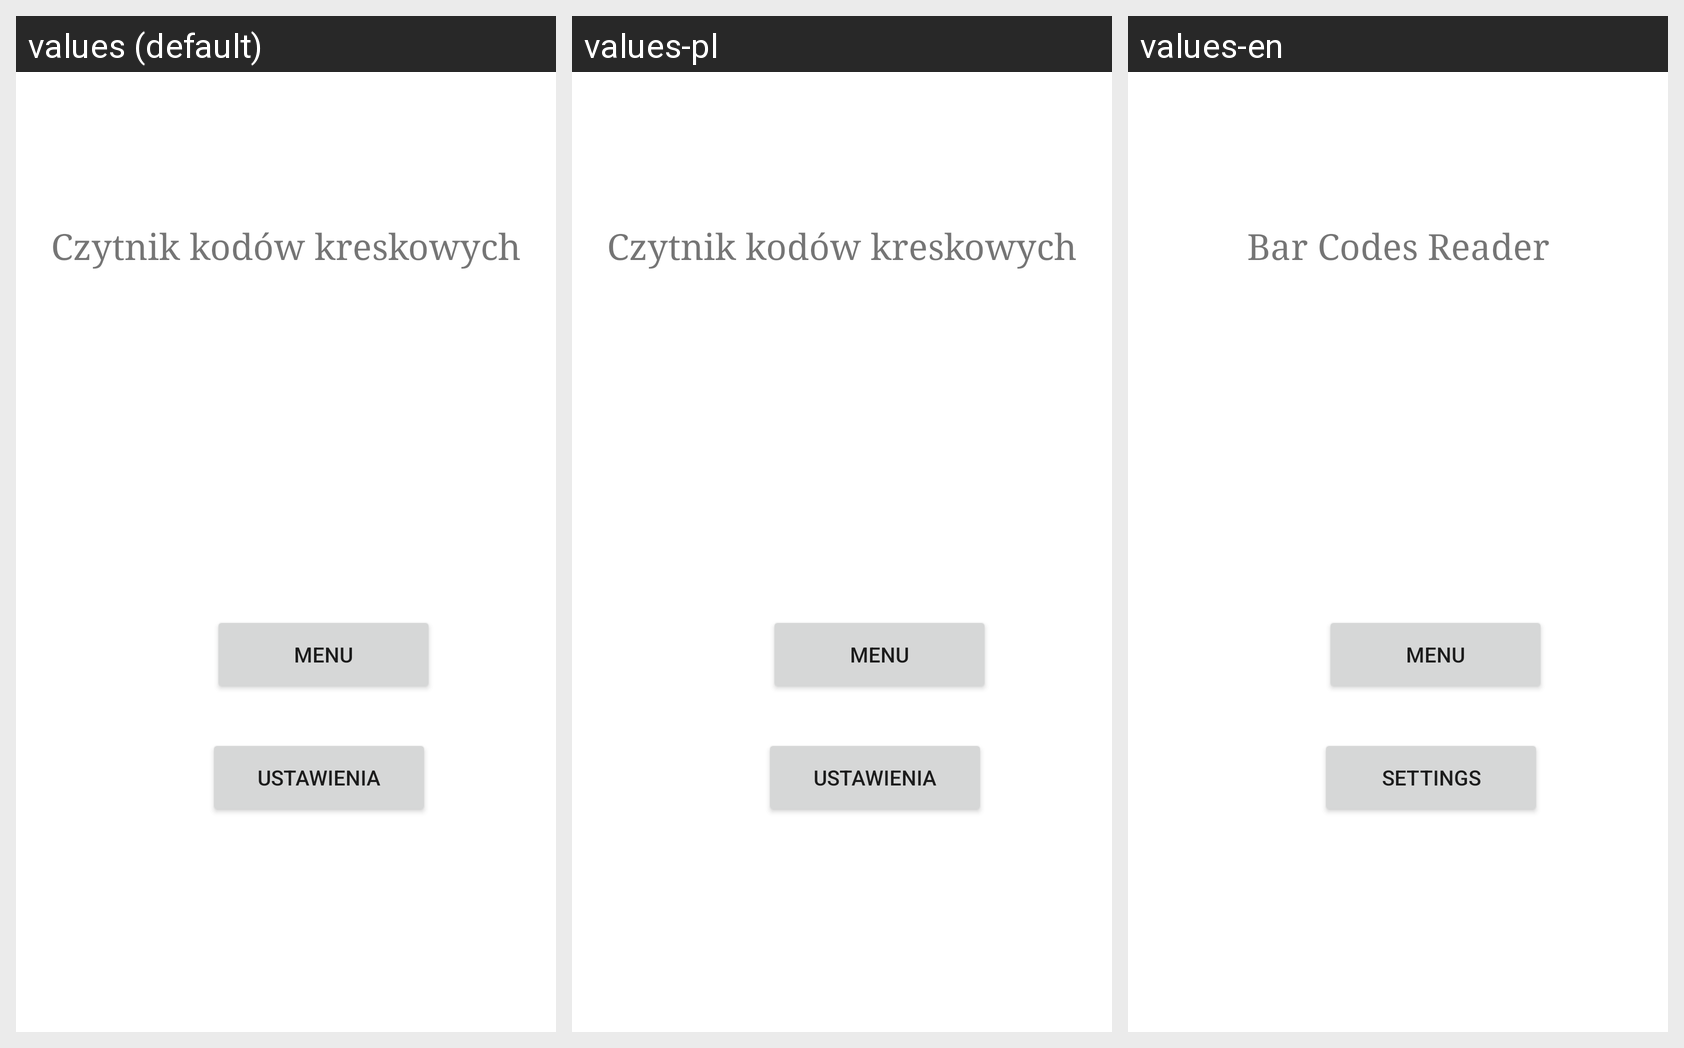

Strings drawn on this Android screen and how each of the app's shown locales translates them:
Android screen res/layout/activity_main.xml rendered under 3 locales, left to right: values (default), values-pl, values-en. Device: Nexus 5 (rendered at 1080×1920; each locale shown at half size, 540×960, under a caption strip naming it); theme Theme.BarCodes.
Strings drawn on this screen, with the default value and each locale's value (text and hints the layout hard-codes appear in the picture but are not listed):

czytnik_kod_w_kreskowych
  values: Czytnik kodów kreskowych
  values-pl: Czytnik kodów kreskowych
  values-en: Bar Codes Reader

menu
  values: Menu
  values-pl: Menu
  values-en: Menu

settings
  values: Ustawienia
  values-pl: Ustawienia
  values-en: Settings
